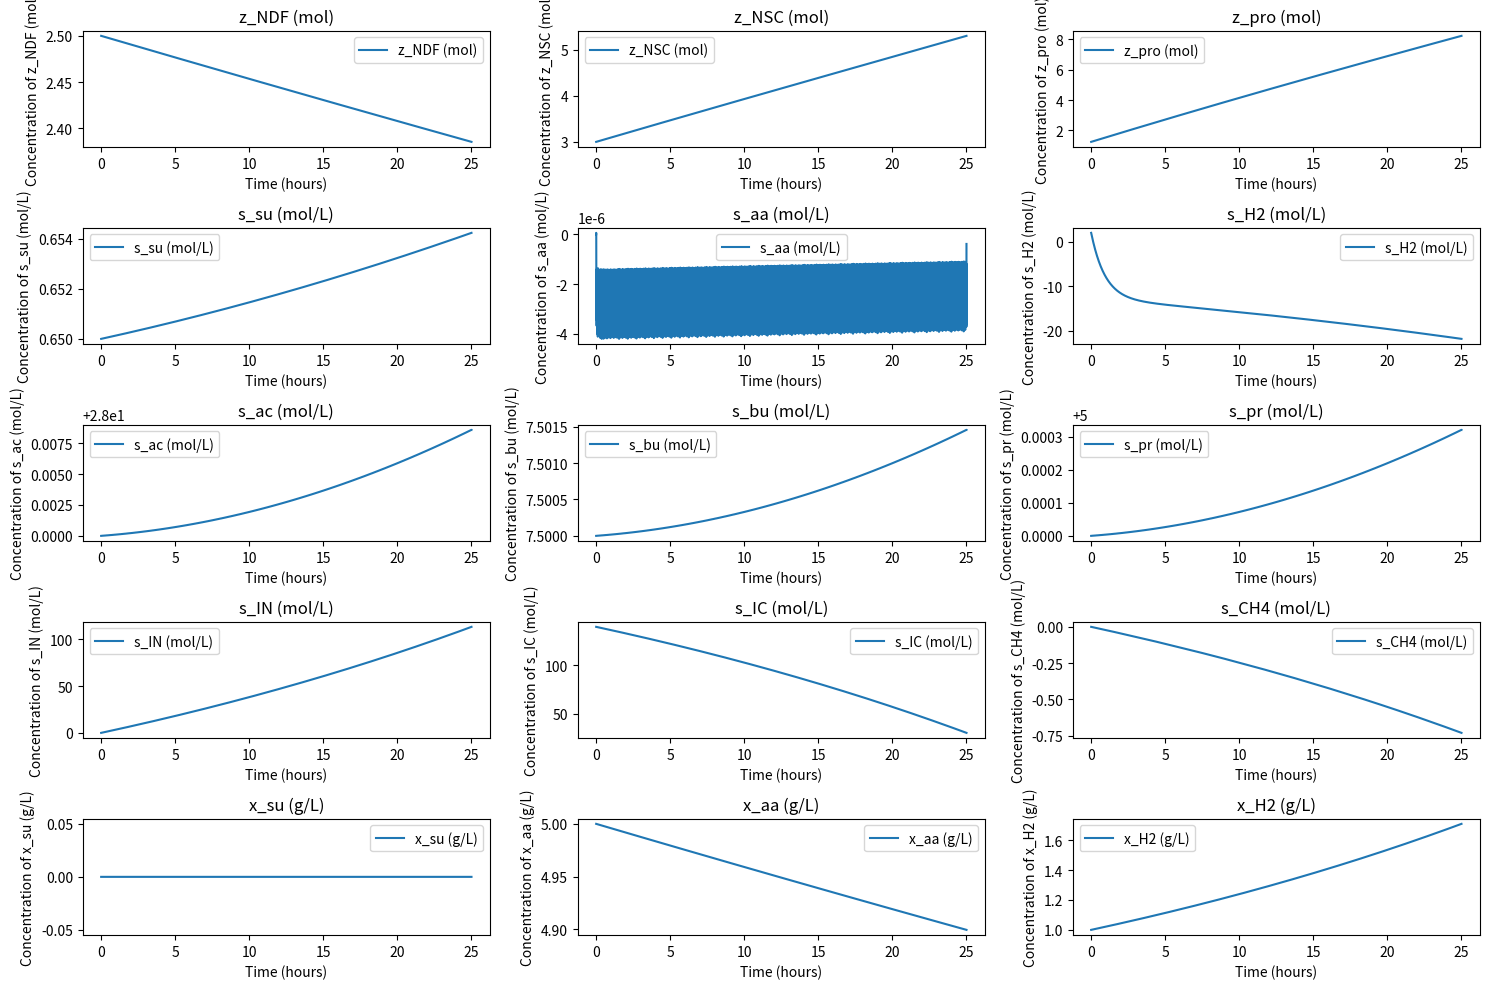

Source code (Python):
import numpy as np
import matplotlib.pyplot as plt
from scipy.integrate import solve_ivp

# Constants
Ka_CO2 = 5.13e-7
Ka_NH4 = 1.44e-9
Ka_VFA = 1.74e-5
KH_CO2 = 2.46e-2
KH_CH4 = 1.1e-3
KH_H2 = 7.23e-4
Kw = 2.75e-14
P = 1.01325  # bar
T = 312.15  # K
V = 0.03  # L
w_aa = 134
w_ac = 60.05
w_bu = 88.1
w_mb = 113
w_pr = 74.08
w_su = 180.16

# Estimated parameters
kL_a = 1.07
s_cat = 0.14
f_ch_x = 0.2
f_pro_x = 0.55
k_d = 8.33e-4
k_hyd_NDF = 0.001875
k_hyd_NSC = 0.00625
k_hyd_pro = 0.009375
k_s_su = 9e-3
k_m_su = 0.99
k_s_IN = 2e-4
Y_su = 2e-4
lambda1 = 0.43
lambda2 = 0.29
lambda3 = 0.28
k_s_aa = 6.4e-3
k_m_aa = 1.98
Y_aa = 0.31
sigma_ac_aa = 0.67
sigma_bu_aa = 0.24
sigma_pr_aa = 0.062
sigma_H2_aa = 0.82
sigma_IC2_aa = 0.88
k_s_H2 = 5.84e-6
k_m_H2 = 13.93
Y_H2 = 0.0016

# Initial conditions
y0 = [2.5, 3.0, 1.25, 0.65, 0, 2, 28, 7.5, 5, 0, 140, 0, 0, 5, 1]  # Placeholder

# Example data (replace with actual values)
s_IN = 0.02    # Inorganic nitrogen concentration (mol/L), based on rumen fluid nitrogen content
s_su = 0.1     # Sugars concentration (mol/L), typical range for available carbohydrates in rumen
x_su = 0.02    # Concentration of sugars-utilizing microbes (g/L), based on microbial biomass in rumen
s_aa = 0.03    # Average amino acids concentration (mol/L), based on amino acid availability in rumen
x_aa = 0.03    # Concentration of amino acids-utilizing microbes (g/L), microbial biomass
s_H2 = 1e-6    # Hydrogen concentration in liquid phase (mol/L), based on typical H2 concentrations in rumen
x_H2 = 0.001   # Concentration of hydrogen-utilizing microbes (g/L), hydrogenotrophic microbes
pg_H2 = 0.01   # Partial pressure of hydrogen (atm), typically low in rumen
P_T_CH4 = 0.005  # Methane production rate (mol/L/hr), typical range in rumen methane production
P_T_CO2 = 0.01   # Carbon dioxide production rate (mol/L/hr), based on CO2 emissions from fermentation


# Equations
f_su = 1 - (5/6) * Y_su
Y_ac_su = f_su * (2 * lambda1 + (2/3) * lambda2)
Y_bu_su = f_su * lambda3
Y_pr_su = f_su * (4/3) * lambda2
Y_H2_su = f_su * (4 * lambda1 + 2 * lambda3)
Y_IN_su = -Y_su
Y_IC_su = f_su * (2 * lambda1 + (2/3) * lambda2 + 2 * lambda3)
f_H2 = 1 - 10 * Y_H2
Y_CH4_H2 = f_H2 * 0.25
Y_IC_H2 = ((-0.25 * f_H2) + 0.5 * (1 - f_H2))
Y_IN_H2 = -Y_H2
Y_H2_aa = (1 - Y_H2) * sigma_H2_aa
Y_ac_aa = (1 - Y_ac_su) * sigma_ac_aa
Y_bu_aa = (1 - Y_bu_su) * sigma_bu_aa
Y_pr_aa = (1 - Y_pr_su) * sigma_pr_aa
Y_IN_aa = 1 - Y_aa
Y_IC_aa = (1 - Y_IC_su) * sigma_IC2_aa
Y_IN = Y_IN_su


# Kinetic rates
def kinetic_rates(y):
    z_ndf, z_nsc, z_pro, s_su, s_aa, s_H2, s_ac, s_bu, s_pr, s_IN, s_IC, s_CH4, x_su, x_aa, x_H2 = y

    I_IN = s_IN / (s_IN + k_s_IN)
    P_NDF = k_hyd_NDF * z_ndf
    P_NSC = k_hyd_NSC * z_nsc
    P_pro = k_hyd_pro * z_pro
    P_su = k_m_su * (s_su / (k_s_su + s_su)) * x_su * I_IN
    P_aa = k_m_aa * (s_aa / (k_s_aa + s_aa)) * x_aa
    P_H2 = k_m_H2 * (s_H2 / (k_s_H2 + s_H2)) * x_H2 * I_IN
    P_x_su = k_d * x_su
    P_x_aa = k_d * x_aa
    P_x_H2 = k_d * x_H2
    P_T_H2 = kL_a * (s_H2 - KH_H2 * pg_H2)
    
    return P_NDF, P_NSC, P_pro, P_su, P_aa, P_H2, P_x_su, P_x_aa, P_x_H2, P_T_H2

# ODE system
def odeFunction(t, y):
    P_NDF, P_NSC, P_pro, P_su, P_aa, P_H2, P_x_su, P_x_aa, P_x_H2, P_T_H2 = kinetic_rates(y)

    dz_ndf = -P_NDF
    dz_nsc = -P_NSC + (f_ch_x * w_mb) * (P_x_su + P_x_aa + P_x_H2)
    dz_pro = -P_pro + (f_pro_x * w_mb) * (P_x_su + P_x_aa + P_x_H2)
    
    ds_su = (P_NDF / w_su) + (P_NSC / w_su) - P_su # * (y[9] / (y[9] + k_s_IN))  # y[9] = s_IN
    ds_aa = (P_pro / w_aa) - P_aa
    ds_H2 = Y_H2 * P_aa + Y_H2 * P_su - P_H2 - P_T_H2
    
    ds_ac = Y_ac_su * P_aa + Y_ac_aa * P_aa  
    ds_bu = Y_bu_su * P_su + Y_bu_aa * P_aa  
    ds_pr = Y_pr_su * P_su + Y_pr_aa * P_aa 

    ds_CH4 = Y_CH4_H2 * P_H2 - P_T_CH4
    ds_IC = Y_IC_aa * P_aa + Y_IC_su * P_su + Y_IC_H2 * P_H2 - P_T_CO2
    ds_IN = Y_IN_aa * P_aa + Y_IN_su * P_su + Y_IN_H2 * P_H2
    
    dx_su = Y_su * P_su - P_x_su
    dx_aa = Y_aa * P_aa - P_x_aa
    dx_H2 = Y_H2 * P_H2 - P_x_H2

    return [
        dz_ndf, dz_nsc, dz_pro, ds_su, ds_aa, ds_H2, ds_ac, ds_bu, ds_pr, ds_CH4, ds_IC, ds_IN, dx_su, dx_aa, dx_H2
    ]



# Time span
tspan = [0, 25]

# Solve the system of ODEs
sol = solve_ivp(odeFunction, tspan, y0, method='RK45')

legend_labels = [
    'z_NDF (mol)',       # Neutral Detergent Fiber
    'z_NSC (mol)',       # Non-structural Carbohydrates
    'z_pro (mol)',       # Proteins
    's_su (mol/L)',      # Sugars
    's_aa (mol/L)',      # Amino Acids
    's_H2 (mol/L)',      # Hydrogen in liquid phase
    's_ac (mol/L)',      # Acetate
    's_bu (mol/L)',      # Butyrate
    's_pr (mol/L)',      # Propionate
    's_IN (mol/L)',      # Inorganic Nitrogen
    's_IC (mol/L)',      # Inorganic Carbon
    's_CH4 (mol/L)',     # Methane
    'x_su (g/L)',        # Sugars-utilizing microbes
    'x_aa (g/L)',        # Amino acids-utilizing microbes
    'x_H2 (g/L)'         # Hydrogen-utilizing microbes
]

# Create subplots (5 rows, 3 columns for 15 subplots)
fig, axes = plt.subplots(5, 3, figsize=(15, 10))
axes = axes.flatten() 
# Plot the solution with labeled units
for i in range(len(y0)):
    ax = axes[i]
    ax.plot(sol.t, sol.y[i], label=legend_labels[i])
    ax.set_title(legend_labels[i])
    ax.set_xlabel('Time (hours)')
    ax.set_ylabel(f'Concentration of {legend_labels[i]}')
    ax.legend()

plt.tight_layout()
plt.show()